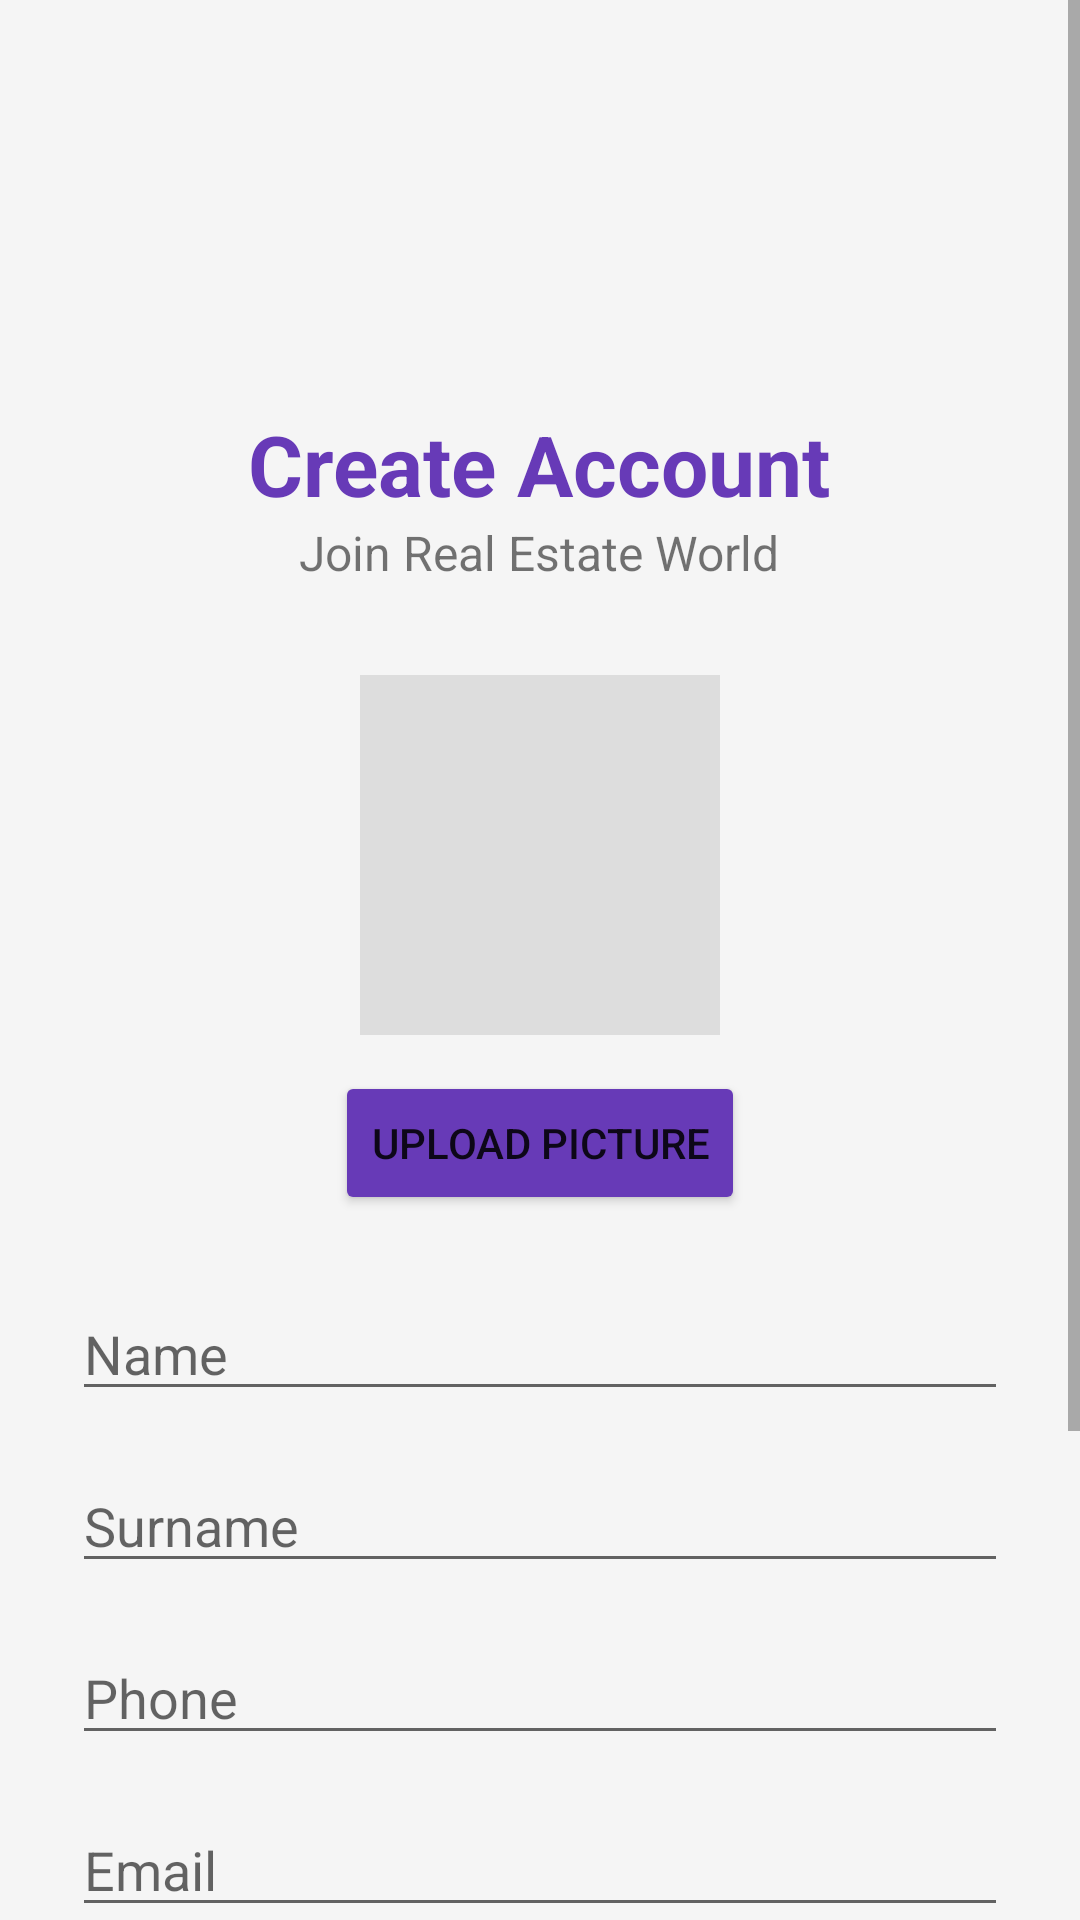

Android layout source for this screen:
<!-- AndroidManifest.xml: application theme Theme.App_realstate -->
<!-- res/layout/activity_registration.xml -->
<?xml version="1.0" encoding="utf-8"?>
<ScrollView xmlns:android="http://schemas.android.com/apk/res/android"
    android:layout_width="match_parent"
    android:layout_height="match_parent"
    android:background="#F5F5F5">

    <LinearLayout
        android:layout_width="match_parent"
        android:layout_height="wrap_content"
        android:orientation="vertical"
        android:padding="24dp">

        
        <ImageView
            android:id="@+id/imgLogo"
            android:layout_width="80dp"
            android:layout_height="80dp"
            android:layout_gravity="center"
            android:src="@drawable/logo"
            android:scaleType="fitCenter"
            android:layout_marginTop="16dp"
            android:clickable="true"
            android:focusable="true"/>

        
        <TextView
            android:layout_width="wrap_content"
            android:layout_height="wrap_content"
            android:text="Create Account"
            android:textSize="28sp"
            android:textStyle="bold"
            android:textColor="#673AB7"
            android:layout_gravity="center"
            android:layout_marginTop="16dp"/>

        <TextView
            android:layout_width="wrap_content"
            android:layout_height="wrap_content"
            android:text="Join Real Estate World"
            android:textSize="16sp"
            android:layout_gravity="center"
            android:layout_marginBottom="30dp"/>

        

        <ImageView
            android:id="@+id/imgProfile"
            android:layout_width="120dp"
            android:layout_height="120dp"
            android:layout_gravity="center"
            android:src="@drawable/user"
            android:background="#DDDDDD"
            android:padding="12dp"
            android:scaleType="centerInside"/>

        <Button
            android:id="@+id/btnUpload"
            android:layout_width="wrap_content"
            android:layout_height="wrap_content"
            android:text="Upload Picture"
            android:layout_gravity="center"
            android:layout_marginTop="12dp"
            android:backgroundTint="#673AB7"/>

        

        <EditText
            android:id="@+id/etName"
            android:layout_width="match_parent"
            android:layout_height="wrap_content"
            android:hint="Name"
            android:layout_marginTop="24dp"/>

        

        <EditText
            android:id="@+id/etSurname"
            android:layout_width="match_parent"
            android:layout_height="wrap_content"
            android:hint="Surname"
            android:layout_marginTop="16dp"/>

        

        <EditText
            android:id="@+id/etPhone"
            android:layout_width="match_parent"
            android:layout_height="wrap_content"
            android:hint="Phone"
            android:inputType="phone"
            android:layout_marginTop="16dp"/>

        

        <EditText
            android:id="@+id/etEmail"
            android:layout_width="match_parent"
            android:layout_height="wrap_content"
            android:hint="Email"
            android:inputType="textEmailAddress"
            android:layout_marginTop="16dp"/>

        

        <EditText
            android:id="@+id/etPassword"
            android:layout_width="match_parent"
            android:layout_height="wrap_content"
            android:hint="Password"
            android:inputType="textPassword"
            android:layout_marginTop="16dp"/>

        

        <EditText
            android:id="@+id/etConfirmPassword"
            android:layout_width="match_parent"
            android:layout_height="wrap_content"
            android:hint="Confirm Password"
            android:inputType="textPassword"
            android:layout_marginTop="16dp"/>

        

        <Button
            android:id="@+id/btnRegister"
            android:layout_width="match_parent"
            android:layout_height="wrap_content"
            android:text="Create Account"
            android:textStyle="bold"
            android:layout_marginTop="30dp"
            android:backgroundTint="#673AB7"/>

    </LinearLayout>

</ScrollView>
<!-- resources referenced by this layout -->
<resources>
  <style name="Theme.App_realstate" parent="android:Theme.Material.Light.NoActionBar" />
</resources>
